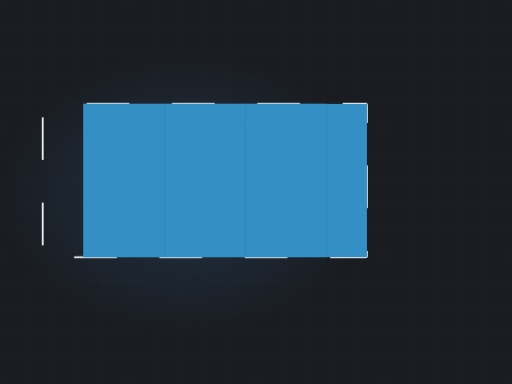
t = 0.00 s
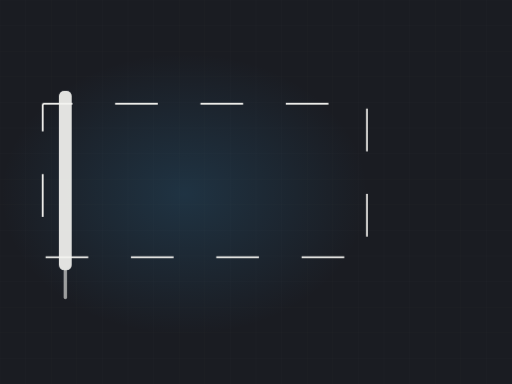
t = 1.75 s
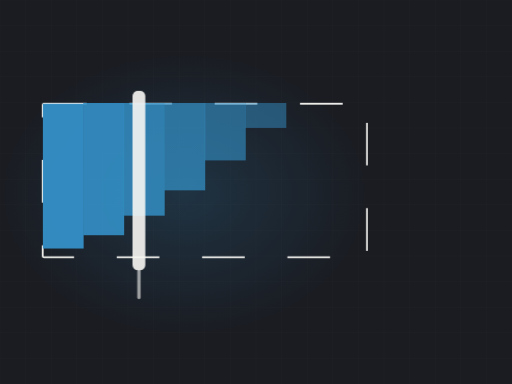
t = 3.32 s
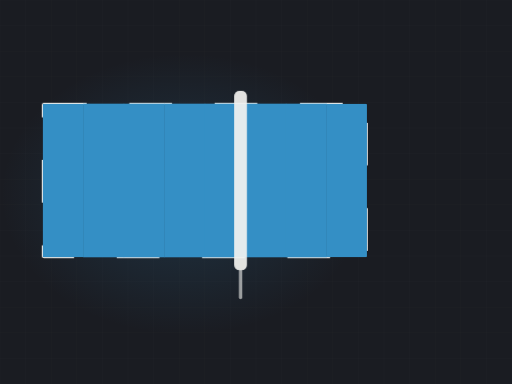
t = 4.90 s
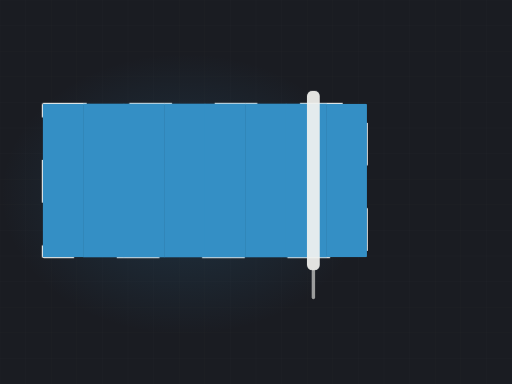
t = 6.17 s
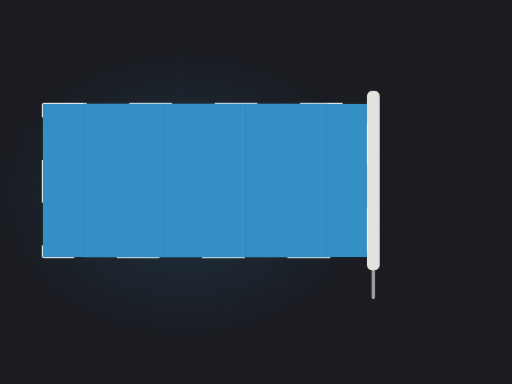
t = 8.72 s

The animated SVG that drew these frames (rendered in a browser with its animation timeline set to each time). Animation: 3 CSS @keyframes rules; frames cover the first 8.72 s, repeats indefinitely.

<svg xmlns="http://www.w3.org/2000/svg" viewBox="0 0 1200 900" width="1200" height="900" role="img" aria-label="Wall being rolled with fresh paint"><defs><radialGradient id="glow"><stop offset="0%" stop-color="#348fc5" stop-opacity=".20"/><stop offset="100%" stop-color="#348fc5" stop-opacity="0"/></radialGradient></defs><style>.dw2{stroke-dasharray:100;stroke-dashoffset:100;animation:dw 12.13s ease-in-out infinite}@keyframes dw{0%{stroke-dashoffset:100}24%{stroke-dashoffset:0}84%{stroke-dashoffset:0;opacity:1}95%{stroke-dashoffset:0;opacity:0}100%{stroke-dashoffset:100;opacity:0}}.lane{transform-origin:top center;animation:ln 12.13s ease-in-out infinite;opacity:0}@keyframes ln{0%,10%{opacity:0;transform:scaleY(0)}30%{opacity:1;transform:scaleY(1)}84%{opacity:1}95%,100%{opacity:0}}.roller{animation:rl 12.13s ease-in-out infinite;opacity:0}@keyframes rl{0%{transform:translateX(0);opacity:0}8%{opacity:1}72%{transform:translateX(786px);opacity:1}82%,100%{opacity:0}}@media (prefers-reduced-motion: reduce){*{animation:none!important}.dw{stroke-dashoffset:0!important}[class]{opacity:1!important}}/*rest-state*/.dw2{stroke-dashoffset:0;opacity:1}.lane{opacity:1}.roller{opacity:1}</style><rect width="1200" height="900" fill="#1a1c22"/><line x1="0" y1="0" x2="0" y2="900" stroke="#f4f3f0" stroke-width="1" opacity=".028"/><line x1="60" y1="0" x2="60" y2="900" stroke="#f4f3f0" stroke-width="1" opacity=".028"/><line x1="120" y1="0" x2="120" y2="900" stroke="#f4f3f0" stroke-width="1" opacity=".028"/><line x1="180" y1="0" x2="180" y2="900" stroke="#f4f3f0" stroke-width="1" opacity=".028"/><line x1="240" y1="0" x2="240" y2="900" stroke="#f4f3f0" stroke-width="1" opacity=".028"/><line x1="300" y1="0" x2="300" y2="900" stroke="#f4f3f0" stroke-width="1" opacity=".028"/><line x1="360" y1="0" x2="360" y2="900" stroke="#f4f3f0" stroke-width="1" opacity=".028"/><line x1="420" y1="0" x2="420" y2="900" stroke="#f4f3f0" stroke-width="1" opacity=".028"/><line x1="480" y1="0" x2="480" y2="900" stroke="#f4f3f0" stroke-width="1" opacity=".028"/><line x1="540" y1="0" x2="540" y2="900" stroke="#f4f3f0" stroke-width="1" opacity=".028"/><line x1="600" y1="0" x2="600" y2="900" stroke="#f4f3f0" stroke-width="1" opacity=".028"/><line x1="660" y1="0" x2="660" y2="900" stroke="#f4f3f0" stroke-width="1" opacity=".028"/><line x1="720" y1="0" x2="720" y2="900" stroke="#f4f3f0" stroke-width="1" opacity=".028"/><line x1="780" y1="0" x2="780" y2="900" stroke="#f4f3f0" stroke-width="1" opacity=".028"/><line x1="840" y1="0" x2="840" y2="900" stroke="#f4f3f0" stroke-width="1" opacity=".028"/><line x1="900" y1="0" x2="900" y2="900" stroke="#f4f3f0" stroke-width="1" opacity=".028"/><line x1="960" y1="0" x2="960" y2="900" stroke="#f4f3f0" stroke-width="1" opacity=".028"/><line x1="1020" y1="0" x2="1020" y2="900" stroke="#f4f3f0" stroke-width="1" opacity=".028"/><line x1="1080" y1="0" x2="1080" y2="900" stroke="#f4f3f0" stroke-width="1" opacity=".028"/><line x1="1140" y1="0" x2="1140" y2="900" stroke="#f4f3f0" stroke-width="1" opacity=".028"/><line x1="1200" y1="0" x2="1200" y2="900" stroke="#f4f3f0" stroke-width="1" opacity=".028"/><line x1="0" y1="0" x2="1200" y2="0" stroke="#f4f3f0" stroke-width="1" opacity=".028"/><line x1="0" y1="60" x2="1200" y2="60" stroke="#f4f3f0" stroke-width="1" opacity=".028"/><line x1="0" y1="120" x2="1200" y2="120" stroke="#f4f3f0" stroke-width="1" opacity=".028"/><line x1="0" y1="180" x2="1200" y2="180" stroke="#f4f3f0" stroke-width="1" opacity=".028"/><line x1="0" y1="240" x2="1200" y2="240" stroke="#f4f3f0" stroke-width="1" opacity=".028"/><line x1="0" y1="300" x2="1200" y2="300" stroke="#f4f3f0" stroke-width="1" opacity=".028"/><line x1="0" y1="360" x2="1200" y2="360" stroke="#f4f3f0" stroke-width="1" opacity=".028"/><line x1="0" y1="420" x2="1200" y2="420" stroke="#f4f3f0" stroke-width="1" opacity=".028"/><line x1="0" y1="480" x2="1200" y2="480" stroke="#f4f3f0" stroke-width="1" opacity=".028"/><line x1="0" y1="540" x2="1200" y2="540" stroke="#f4f3f0" stroke-width="1" opacity=".028"/><line x1="0" y1="600" x2="1200" y2="600" stroke="#f4f3f0" stroke-width="1" opacity=".028"/><line x1="0" y1="660" x2="1200" y2="660" stroke="#f4f3f0" stroke-width="1" opacity=".028"/><line x1="0" y1="720" x2="1200" y2="720" stroke="#f4f3f0" stroke-width="1" opacity=".028"/><line x1="0" y1="780" x2="1200" y2="780" stroke="#f4f3f0" stroke-width="1" opacity=".028"/><line x1="0" y1="840" x2="1200" y2="840" stroke="#f4f3f0" stroke-width="1" opacity=".028"/><line x1="0" y1="900" x2="1200" y2="900" stroke="#f4f3f0" stroke-width="1" opacity=".028"/><ellipse cx="432" cy="455" rx="430" ry="330" fill="url(#glow)"/><rect class="dw2" x="100" y="243" width="760" height="360" fill="none" stroke="#f4f3f0" stroke-width="4" opacity=".45" rx="3"/><clipPath id="wall"><rect x="100" y="243" width="760" height="360" rx="3"/></clipPath><g clip-path="url(#wall)"><rect class="lane" x="100.0" y="243" width="96.0" height="360" fill="#348fc5" opacity="0.30" style="animation-delay:0.00s"/><rect class="lane" x="195.0" y="243" width="96.0" height="360" fill="#348fc5" opacity="0.37" style="animation-delay:0.18s"/><rect class="lane" x="290.0" y="243" width="96.0" height="360" fill="#348fc5" opacity="0.44" style="animation-delay:0.36s"/><rect class="lane" x="385.0" y="243" width="96.0" height="360" fill="#348fc5" opacity="0.30" style="animation-delay:0.54s"/><rect class="lane" x="480.0" y="243" width="96.0" height="360" fill="#348fc5" opacity="0.37" style="animation-delay:0.72s"/><rect class="lane" x="575.0" y="243" width="96.0" height="360" fill="#348fc5" opacity="0.44" style="animation-delay:0.90s"/><rect class="lane" x="670.0" y="243" width="96.0" height="360" fill="#348fc5" opacity="0.30" style="animation-delay:1.08s"/><rect class="lane" x="765.0" y="243" width="96.0" height="360" fill="#348fc5" opacity="0.37" style="animation-delay:1.26s"/></g><g class="roller"><rect x="74" y="213" width="30" height="420" rx="12" fill="#f4f3f0" opacity=".92"/><rect x="85" y="631" width="8" height="70" rx="4" fill="#f4f3f0" opacity=".6"/></g></svg>
